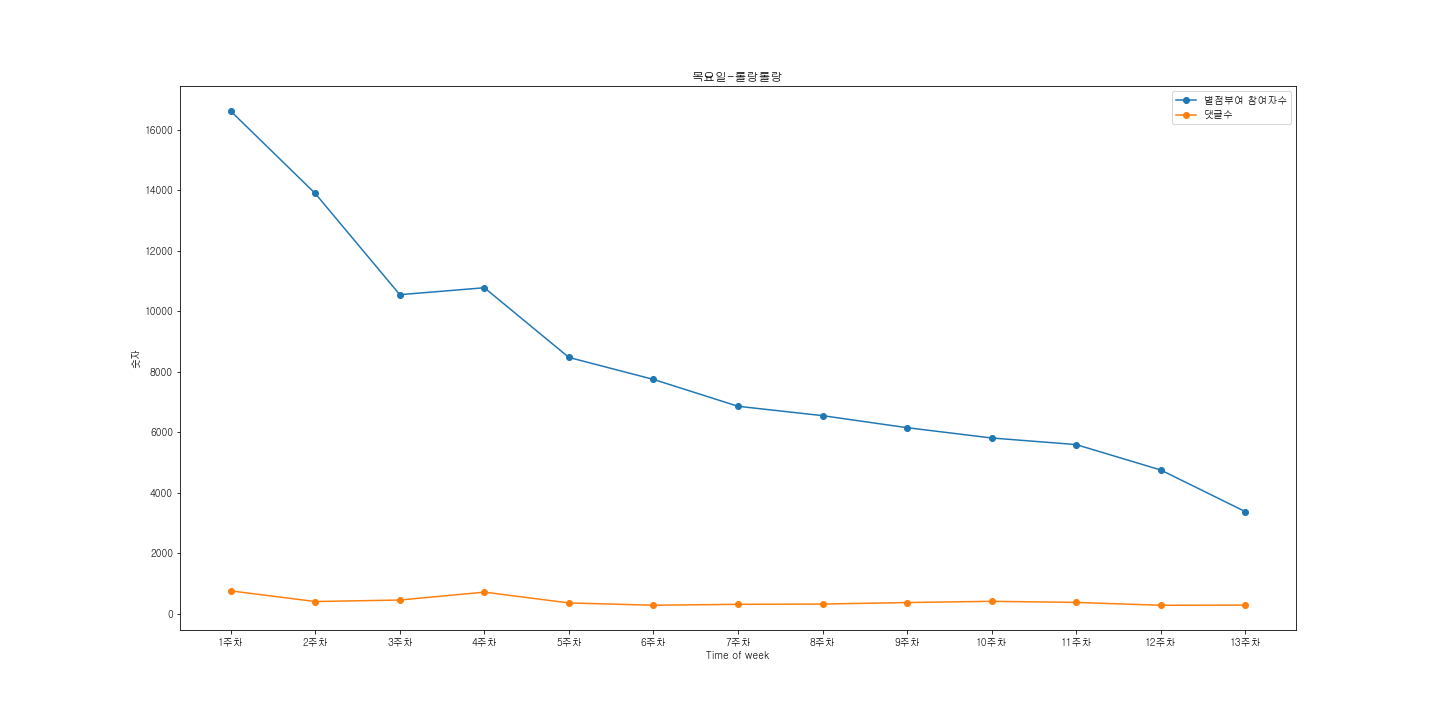

The file beside this chart, header and first rows:
참여자수, 댓글수, 댓글
3382, 290, '단어 사이사이로 악의가 느껴져. 너, 롤랑이 아니구나?', '근데 악마…
4757, 284, '몸은 작아졌어도 두뇌는 그대로!가는곳마다 유혈사태가 벌어지지!', '와…
5597, 379, '루이사..표정 너무 무서워..', '근데 루이사 땋은 머리 참 새삼 봐…
5816, 415, '위르겐 이제 친구많이생겼네ㅋㅋㅋㅋㅋㅋㅋㅋㅋㅋㅋㅋ장하다 우리위르겐', '…
6156, 375, '티시에 거짓말은 하나도 없었을 것 같다. 다만 예리엘이 자신의 죄를 밝…
6554, 325, '와중에 8년 지낸 소꿉친구 얼굴과 군사학교 같은 반 애 이름 까먹은 이…
6864, 316, '이디 표정보고 식겁했다 이디 진짜 우주뿌셔 튀링겐뿌셔', '막컷 군견보…
7752, 286, '튀링겐에서 변신을 푼다의 의미는 대체 뭐지. 본모습은 상스럽다고 생각하…
8479, 362, '교단장님 너무 귀여워서 긴장 다풀렸다', '사빈 얌전히 기다리겠다고 해…
10783, 719, '미치겠네 사빈 얼굴 맛집 오진다ㅋㅋㅋㅋㅋㅋㅋㅋㅋㅋㅋㅋㅋㅋㅋㅋ', '진짜…
10553, 458, '아델왕국 최정예 병사들이 나가면... 아델왕국은 누가 지켜주나요....…
13899, 408, '그런데..롤랑이 걸린 병이 무슨 병이지? 어떻게 걸린거야? 기분 탓인지…
16623, 761, '푸들이다 푸들 이번엔 백퍼다', '그림체나 캐릭터들이 넘 둥글둥글하고 …
